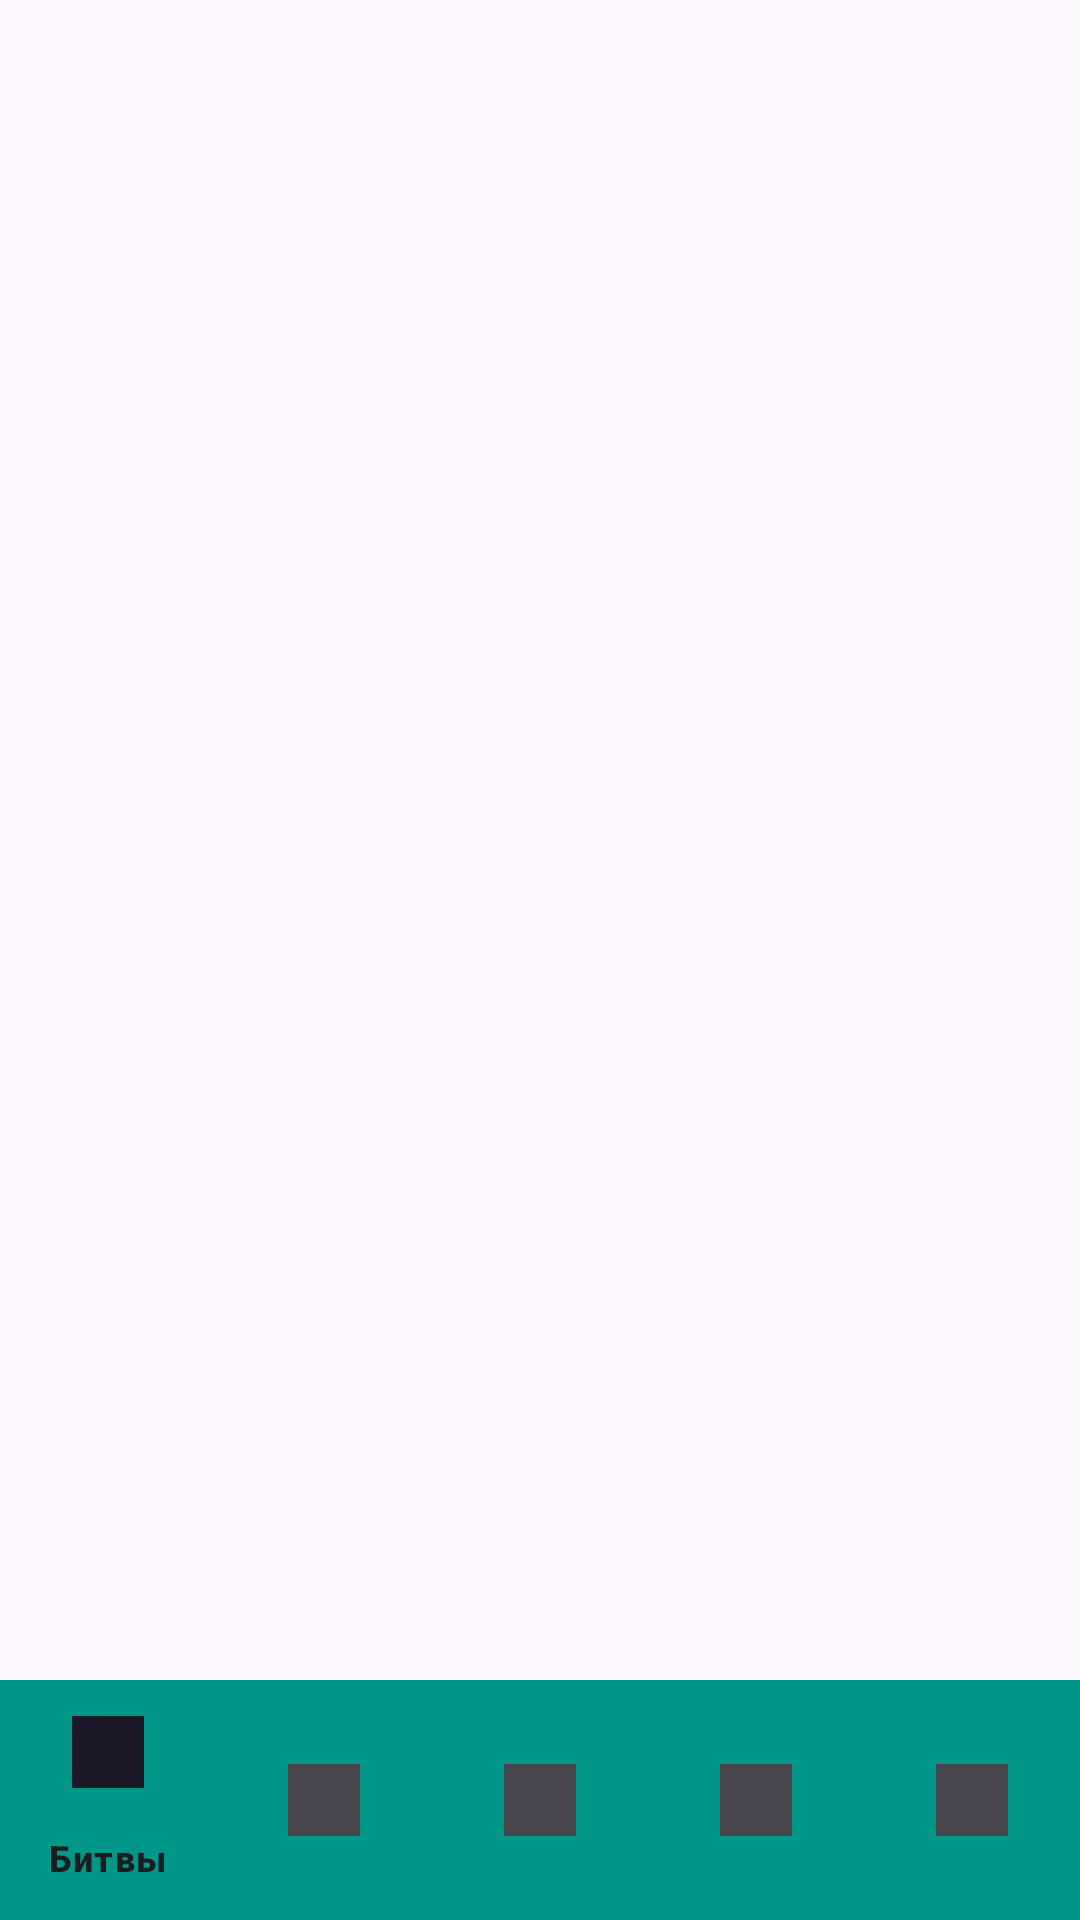

Layout XML and referenced resources for this Android screen:
<!-- AndroidManifest.xml: application theme Theme.MyApplication -->
<!-- res/layout/activity_main.xml -->
<?xml version="1.0" encoding="utf-8"?>
<androidx.constraintlayout.widget.ConstraintLayout xmlns:android="http://schemas.android.com/apk/res/android"
    xmlns:app="http://schemas.android.com/apk/res-auto"
    xmlns:tools="http://schemas.android.com/tools"
    android:id="@+id/main"
    android:layout_width="match_parent"
    android:layout_height="match_parent"
    tools:context=".MainActivity">

    <FrameLayout
        android:id="@+id/fragments"
        android:layout_width="match_parent"
        android:layout_height="wrap_content"
        app:layout_constraintStart_toStartOf="parent"
        app:layout_constraintTop_toTopOf="parent" />

    <com.google.android.material.bottomnavigation.BottomNavigationView
        android:id="@+id/main_menu"
        android:layout_width="match_parent"
        android:layout_height="wrap_content"
        android:background="#009688"
        app:layout_constraintBottom_toBottomOf="parent"
        app:layout_constraintEnd_toEndOf="parent"
        app:layout_constraintStart_toStartOf="parent"
        app:menu="@menu/nav_menu" />

</androidx.constraintlayout.widget.ConstraintLayout>
<!-- resources referenced by this layout -->
<resources>
  <style name="Theme.MyApplication" parent="Base.Theme.MyApplication">
          <item name="android:textViewStyle">@font/aldrich</item>
          <item name="android:buttonStyle">@font/aldrich</item>
          <item name="android:textStyle">bold|italic</item>
      </style>
  <style name="Base.Theme.MyApplication" parent="Theme.Material3.DayNight.NoActionBar">
          
          
      </style>
</resources>
